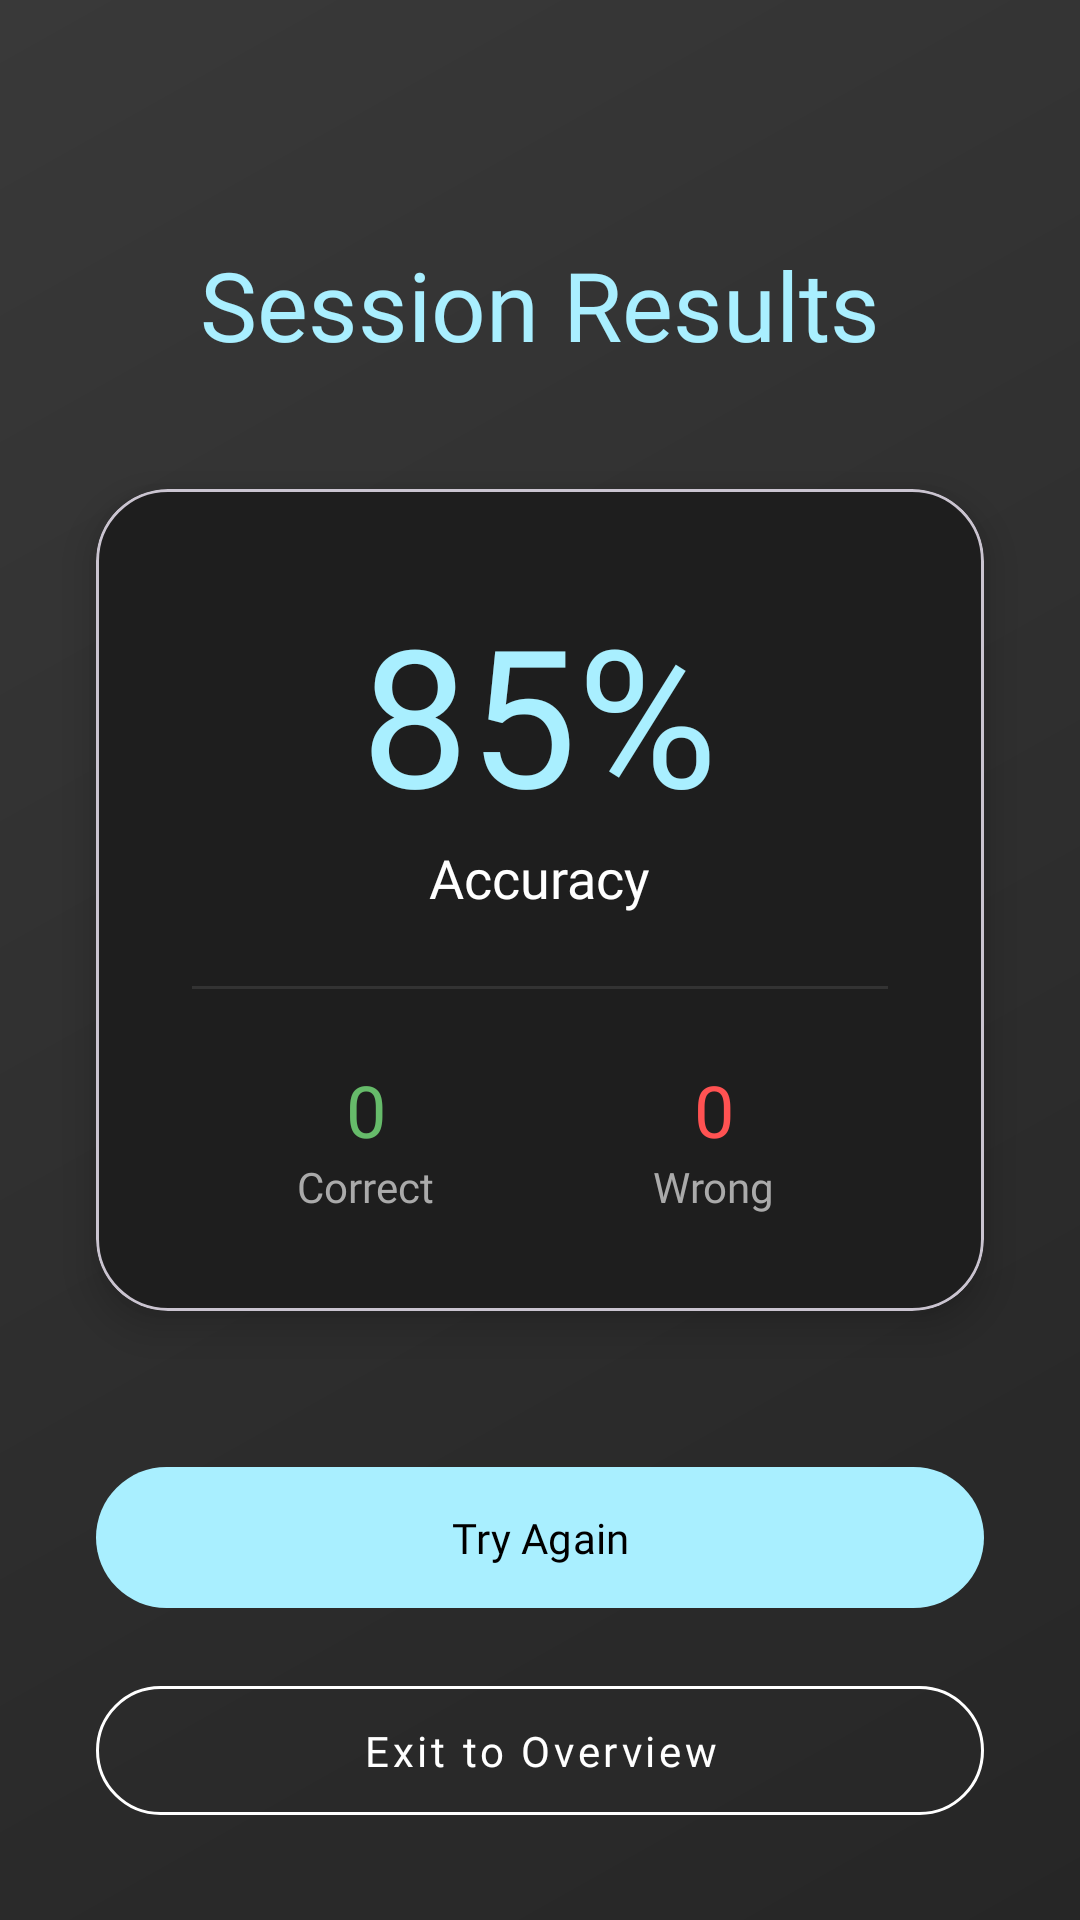

Android layout source for this screen:
<!-- AndroidManifest.xml: application theme Theme.FlashyCard -->
<!-- res/layout/activity_play_result.xml -->
<?xml version="1.0" encoding="utf-8"?>
<androidx.constraintlayout.widget.ConstraintLayout xmlns:android="http://schemas.android.com/apk/res/android"
    xmlns:app="http://schemas.android.com/apk/res-auto"
    xmlns:tools="http://schemas.android.com/tools"
    android:id="@+id/main"
    android:layout_width="match_parent"
    android:layout_height="match_parent"
    android:background="@drawable/background_gradient"
    tools:context=".playing.PlayResultActivity">

    <TextView
        android:id="@+id/tv_result_title"
        android:layout_width="wrap_content"
        android:layout_height="wrap_content"
        android:layout_marginTop="80dp"
        android:fontFamily="@font/nunito_bold"
        android:text="Session Results"
        android:textColor="#A9EFFF"
        android:textSize="32sp"
        app:layout_constraintEnd_toEndOf="parent"
        app:layout_constraintStart_toStartOf="parent"
        app:layout_constraintTop_toTopOf="parent" />

    <com.google.android.material.card.MaterialCardView
        android:id="@+id/card_score"
        android:layout_width="match_parent"
        android:layout_height="wrap_content"
        android:layout_marginHorizontal="32dp"
        android:layout_marginTop="40dp"
        app:cardBackgroundColor="#1E1E1E"
        app:cardCornerRadius="24dp"
        app:cardElevation="8dp"
        app:layout_constraintTop_toBottomOf="@id/tv_result_title">

        <LinearLayout
            android:layout_width="match_parent"
            android:layout_height="wrap_content"
            android:gravity="center"
            android:orientation="vertical"
            android:padding="32dp">

            <TextView
                android:id="@+id/tv_accuracy_rate"
                android:layout_width="wrap_content"
                android:layout_height="wrap_content"
                android:fontFamily="@font/nunito_bold"
                android:text="85%"
                android:textColor="#A9EFFF"
                android:textSize="64sp" />

            <TextView
                android:layout_width="wrap_content"
                android:layout_height="wrap_content"
                android:fontFamily="@font/nunito_bold"
                android:text="Accuracy"
                android:textColor="#FFFFFF"
                android:textSize="18sp" />

            <View
                android:layout_width="match_parent"
                android:layout_height="1dp"
                android:layout_marginVertical="24dp"
                android:background="#333333" />

            <LinearLayout
                android:layout_width="match_parent"
                android:layout_height="wrap_content"
                android:orientation="horizontal">

                <LinearLayout
                    android:layout_width="0dp"
                    android:layout_height="wrap_content"
                    android:layout_weight="1"
                    android:gravity="center"
                    android:orientation="vertical">

                    <TextView
                        android:id="@+id/tv_correct_count"
                        android:layout_width="wrap_content"
                        android:layout_height="wrap_content"
                        android:fontFamily="@font/nunito_bold"
                        android:text="0"
                        android:textColor="#66BB6A"
                        android:textSize="24sp" />

                    <TextView
                        android:layout_width="wrap_content"
                        android:layout_height="wrap_content"
                        android:fontFamily="@font/nunito_bold"
                        android:text="Correct"
                        android:textColor="#AAAAAA"
                        android:textSize="14sp" />
                </LinearLayout>

                <LinearLayout
                    android:layout_width="0dp"
                    android:layout_height="wrap_content"
                    android:layout_weight="1"
                    android:gravity="center"
                    android:orientation="vertical">

                    <TextView
                        android:id="@+id/tv_wrong_count"
                        android:layout_width="wrap_content"
                        android:layout_height="wrap_content"
                        android:fontFamily="@font/nunito_bold"
                        android:text="0"
                        android:textColor="#FF5252"
                        android:textSize="24sp" />

                    <TextView
                        android:layout_width="wrap_content"
                        android:layout_height="wrap_content"
                        android:fontFamily="@font/nunito_bold"
                        android:text="Wrong"
                        android:textColor="#AAAAAA"
                        android:textSize="14sp" />
                </LinearLayout>

            </LinearLayout>

        </LinearLayout>
    </com.google.android.material.card.MaterialCardView>

    <com.google.android.material.button.MaterialButton
        android:id="@+id/btn_try_again"
        android:layout_width="match_parent"
        android:layout_height="55dp"
        android:layout_marginHorizontal="32dp"
        android:layout_marginTop="48dp"
        android:fontFamily="@font/nunito_bold"
        android:text="Try Again"
        android:textAllCaps="false"
        android:textColor="#000000"
        app:backgroundTint="#A9EFFF"
        app:cornerRadius="28dp"
        app:layout_constraintTop_toBottomOf="@id/card_score" />

    <com.google.android.material.button.MaterialButton
        android:id="@+id/btn_exit_results"
        style="@style/Widget.MaterialComponents.Button.OutlinedButton"
        android:layout_width="match_parent"
        android:layout_height="55dp"
        android:layout_marginHorizontal="32dp"
        android:layout_marginTop="16dp"
        android:fontFamily="@font/nunito_bold"
        android:text="Exit to Overview"
        android:textAllCaps="false"
        android:textColor="#FFFFFF"
        app:cornerRadius="28dp"
        app:layout_constraintTop_toBottomOf="@id/btn_try_again"
        app:strokeColor="#FFFFFF" />

</androidx.constraintlayout.widget.ConstraintLayout>
<!-- resources referenced by this layout -->
<resources>
  <!-- drawable background_gradient (drawable) -->
  <layer-list xmlns:android="http://schemas.android.com/apk/res/android">
  
      <item>
          <shape>
              <gradient
                  android:startColor="#1A1A1A"
                  android:endColor="#2E2E2E"
                  android:angle="135"/>
          </shape>
      </item>
  
      
      <item>
          <shape>
              <solid android:color="#0DFFFFFF"/>
          </shape>
      </item>
  
  </layer-list>
  <style name="Theme.FlashyCard" parent="Base.Theme.FlashyCard" />
  <style name="Base.Theme.FlashyCard" parent="Theme.Material3.DayNight.NoActionBar">
          
          
      </style>
</resources>
